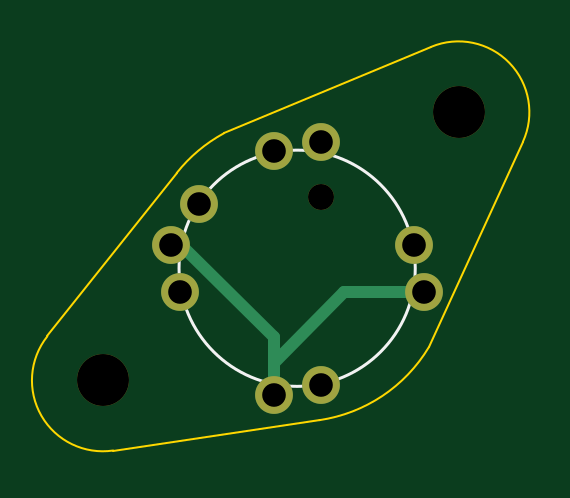
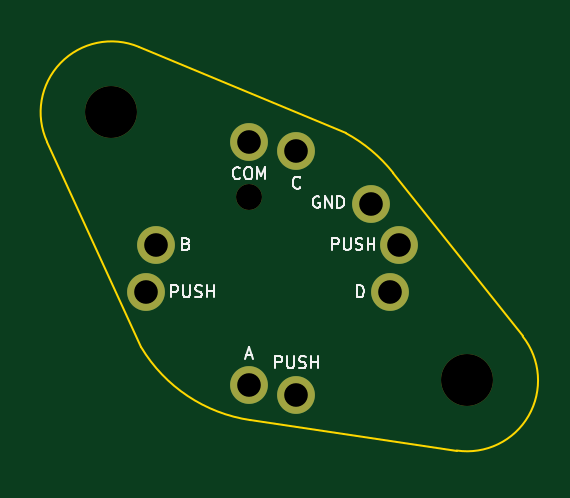
Circuit board: 11 layer files. Board 20.1 x 17.1 mm.
- bottom_copper: RH_RKJXM1015004_FacePlateTilted-B_Cu.gbl (756 bytes)
- bottom_mask: RH_RKJXM1015004_FacePlateTilted-B_Mask.gbs (839 bytes)
- paste: RH_RKJXM1015004_FacePlateTilted-B_Paste.gbp (474 bytes)
- bottom_silk: RH_RKJXM1015004_FacePlateTilted-B_Silkscreen.gbo (12249 bytes)
- outline: RH_RKJXM1015004_FacePlateTilted-Edge_Cuts.gm1 (1015 bytes)
- top_copper: RH_RKJXM1015004_FacePlateTilted-F_Cu.gtl (1103 bytes)
- top_mask: RH_RKJXM1015004_FacePlateTilted-F_Mask.gts (839 bytes)
- paste: RH_RKJXM1015004_FacePlateTilted-F_Paste.gtp (474 bytes)
- top_silk: RH_RKJXM1015004_FacePlateTilted-F_Silkscreen.gto (947 bytes)
- drill: RH_RKJXM1015004_FacePlateTilted-NPTH.drl (445 bytes)
- drill: RH_RKJXM1015004_FacePlateTilted-PTH.drl (468 bytes)

=== bottom_copper: RH_RKJXM1015004_FacePlateTilted-B_Cu.gbl ===
%TF.GenerationSoftware,KiCad,Pcbnew,7.0.5*%
%TF.CreationDate,2023-06-18T14:42:25+02:00*%
%TF.ProjectId,RH_RKJXM1015004_FacePlateTilted,52485f52-4b4a-4584-9d31-303135303034,rev?*%
%TF.SameCoordinates,Original*%
%TF.FileFunction,Copper,L2,Bot*%
%TF.FilePolarity,Positive*%
%FSLAX46Y46*%
G04 Gerber Fmt 4.6, Leading zero omitted, Abs format (unit mm)*
G04 Created by KiCad (PCBNEW 7.0.5) date 2023-06-18 14:42:25*
%MOMM*%
%LPD*%
G01*
G04 APERTURE LIST*
%TA.AperFunction,ComponentPad*%
%ADD10C,1.600000*%
%TD*%
G04 APERTURE END LIST*
D10*
X47850000Y-54300000D03*
X46650000Y-56000000D03*
X51000000Y-62350000D03*
X57350000Y-58000000D03*
X53000000Y-51650000D03*
X53000000Y-61950000D03*
X56950000Y-56000000D03*
X51000000Y-52050000D03*
X47050000Y-58000000D03*
M02*

=== bottom_mask: RH_RKJXM1015004_FacePlateTilted-B_Mask.gbs ===
%TF.GenerationSoftware,KiCad,Pcbnew,7.0.5*%
%TF.CreationDate,2023-06-18T14:42:25+02:00*%
%TF.ProjectId,RH_RKJXM1015004_FacePlateTilted,52485f52-4b4a-4584-9d31-303135303034,rev?*%
%TF.SameCoordinates,Original*%
%TF.FileFunction,Soldermask,Bot*%
%TF.FilePolarity,Negative*%
%FSLAX46Y46*%
G04 Gerber Fmt 4.6, Leading zero omitted, Abs format (unit mm)*
G04 Created by KiCad (PCBNEW 7.0.5) date 2023-06-18 14:42:25*
%MOMM*%
%LPD*%
G01*
G04 APERTURE LIST*
%ADD10C,1.100000*%
%ADD11C,1.600000*%
%ADD12C,2.200000*%
G04 APERTURE END LIST*
D10*
X53000000Y-54000000D03*
D11*
X47850000Y-54300000D03*
X46650000Y-56000000D03*
X51000000Y-62350000D03*
X57350000Y-58000000D03*
X53000000Y-51650000D03*
X53000000Y-61950000D03*
X56950000Y-56000000D03*
X51000000Y-52050000D03*
X47050000Y-58000000D03*
D12*
X43772759Y-61750000D03*
X58831000Y-50395700D03*
M02*

=== paste: RH_RKJXM1015004_FacePlateTilted-B_Paste.gbp ===
%TF.GenerationSoftware,KiCad,Pcbnew,7.0.5*%
%TF.CreationDate,2023-06-18T14:42:25+02:00*%
%TF.ProjectId,RH_RKJXM1015004_FacePlateTilted,52485f52-4b4a-4584-9d31-303135303034,rev?*%
%TF.SameCoordinates,Original*%
%TF.FileFunction,Paste,Bot*%
%TF.FilePolarity,Positive*%
%FSLAX46Y46*%
G04 Gerber Fmt 4.6, Leading zero omitted, Abs format (unit mm)*
G04 Created by KiCad (PCBNEW 7.0.5) date 2023-06-18 14:42:25*
%MOMM*%
%LPD*%
G01*
G04 APERTURE LIST*
G04 APERTURE END LIST*
M02*

=== bottom_silk: RH_RKJXM1015004_FacePlateTilted-B_Silkscreen.gbo (12249 bytes, source omitted) ===
=== outline: RH_RKJXM1015004_FacePlateTilted-Edge_Cuts.gm1 ===
%TF.GenerationSoftware,KiCad,Pcbnew,7.0.5*%
%TF.CreationDate,2023-06-18T14:42:25+02:00*%
%TF.ProjectId,RH_RKJXM1015004_FacePlateTilted,52485f52-4b4a-4584-9d31-303135303034,rev?*%
%TF.SameCoordinates,Original*%
%TF.FileFunction,Profile,NP*%
%FSLAX46Y46*%
G04 Gerber Fmt 4.6, Leading zero omitted, Abs format (unit mm)*
G04 Created by KiCad (PCBNEW 7.0.5) date 2023-06-18 14:42:25*
%MOMM*%
%LPD*%
G01*
G04 APERTURE LIST*
%TA.AperFunction,Profile*%
%ADD10C,0.100000*%
%TD*%
G04 APERTURE END LIST*
D10*
X52948133Y-63428998D02*
G75*
G03*
X57569867Y-60350069I-947533J6430598D01*
G01*
X57676624Y-47626688D02*
X48899234Y-51286015D01*
X41421731Y-59885708D02*
G75*
G03*
X44210702Y-64716352I2351669J-1862692D01*
G01*
X61558345Y-51645339D02*
G75*
G03*
X57676624Y-47626689I-2727345J1249639D01*
G01*
X48899227Y-51286001D02*
G75*
G03*
X46905346Y-52962559I3101473J-5712399D01*
G01*
X61558363Y-51645347D02*
X57569867Y-60350069D01*
X41421724Y-59885702D02*
X46905346Y-52962559D01*
X44210702Y-64716352D02*
X52948129Y-63428968D01*
M02*

=== top_copper: RH_RKJXM1015004_FacePlateTilted-F_Cu.gtl ===
%TF.GenerationSoftware,KiCad,Pcbnew,7.0.5*%
%TF.CreationDate,2023-06-18T14:42:25+02:00*%
%TF.ProjectId,RH_RKJXM1015004_FacePlateTilted,52485f52-4b4a-4584-9d31-303135303034,rev?*%
%TF.SameCoordinates,Original*%
%TF.FileFunction,Copper,L1,Top*%
%TF.FilePolarity,Positive*%
%FSLAX46Y46*%
G04 Gerber Fmt 4.6, Leading zero omitted, Abs format (unit mm)*
G04 Created by KiCad (PCBNEW 7.0.5) date 2023-06-18 14:42:25*
%MOMM*%
%LPD*%
G01*
G04 APERTURE LIST*
%TA.AperFunction,ComponentPad*%
%ADD10C,1.600000*%
%TD*%
%TA.AperFunction,Conductor*%
%ADD11C,0.500000*%
%TD*%
G04 APERTURE END LIST*
D10*
X47850000Y-54300000D03*
X46650000Y-56000000D03*
X51000000Y-62350000D03*
X57350000Y-58000000D03*
X53000000Y-51650000D03*
X53000000Y-61950000D03*
X56950000Y-56000000D03*
X51000000Y-52050000D03*
X47050000Y-58000000D03*
D11*
X51000000Y-59925000D02*
X47075000Y-56000000D01*
X51000000Y-62350000D02*
X51000000Y-59925000D01*
X47075000Y-56000000D02*
X46650000Y-56000000D01*
X51000000Y-61000000D02*
X51000000Y-62350000D01*
X57350000Y-58000000D02*
X54000000Y-58000000D01*
X54000000Y-58000000D02*
X51000000Y-61000000D01*
M02*

=== top_mask: RH_RKJXM1015004_FacePlateTilted-F_Mask.gts ===
%TF.GenerationSoftware,KiCad,Pcbnew,7.0.5*%
%TF.CreationDate,2023-06-18T14:42:25+02:00*%
%TF.ProjectId,RH_RKJXM1015004_FacePlateTilted,52485f52-4b4a-4584-9d31-303135303034,rev?*%
%TF.SameCoordinates,Original*%
%TF.FileFunction,Soldermask,Top*%
%TF.FilePolarity,Negative*%
%FSLAX46Y46*%
G04 Gerber Fmt 4.6, Leading zero omitted, Abs format (unit mm)*
G04 Created by KiCad (PCBNEW 7.0.5) date 2023-06-18 14:42:25*
%MOMM*%
%LPD*%
G01*
G04 APERTURE LIST*
%ADD10C,1.100000*%
%ADD11C,1.600000*%
%ADD12C,2.200000*%
G04 APERTURE END LIST*
D10*
X53000000Y-54000000D03*
D11*
X47850000Y-54300000D03*
X46650000Y-56000000D03*
X51000000Y-62350000D03*
X57350000Y-58000000D03*
X53000000Y-51650000D03*
X53000000Y-61950000D03*
X56950000Y-56000000D03*
X51000000Y-52050000D03*
X47050000Y-58000000D03*
D12*
X43772759Y-61750000D03*
X58831000Y-50395700D03*
M02*

=== paste: RH_RKJXM1015004_FacePlateTilted-F_Paste.gtp ===
%TF.GenerationSoftware,KiCad,Pcbnew,7.0.5*%
%TF.CreationDate,2023-06-18T14:42:25+02:00*%
%TF.ProjectId,RH_RKJXM1015004_FacePlateTilted,52485f52-4b4a-4584-9d31-303135303034,rev?*%
%TF.SameCoordinates,Original*%
%TF.FileFunction,Paste,Top*%
%TF.FilePolarity,Positive*%
%FSLAX46Y46*%
G04 Gerber Fmt 4.6, Leading zero omitted, Abs format (unit mm)*
G04 Created by KiCad (PCBNEW 7.0.5) date 2023-06-18 14:42:25*
%MOMM*%
%LPD*%
G01*
G04 APERTURE LIST*
G04 APERTURE END LIST*
M02*

=== top_silk: RH_RKJXM1015004_FacePlateTilted-F_Silkscreen.gto ===
%TF.GenerationSoftware,KiCad,Pcbnew,7.0.5*%
%TF.CreationDate,2023-06-18T14:42:25+02:00*%
%TF.ProjectId,RH_RKJXM1015004_FacePlateTilted,52485f52-4b4a-4584-9d31-303135303034,rev?*%
%TF.SameCoordinates,Original*%
%TF.FileFunction,Legend,Top*%
%TF.FilePolarity,Positive*%
%FSLAX46Y46*%
G04 Gerber Fmt 4.6, Leading zero omitted, Abs format (unit mm)*
G04 Created by KiCad (PCBNEW 7.0.5) date 2023-06-18 14:42:25*
%MOMM*%
%LPD*%
G01*
G04 APERTURE LIST*
%ADD10C,0.120000*%
%ADD11C,1.100000*%
%ADD12C,1.600000*%
%ADD13C,2.200000*%
G04 APERTURE END LIST*
D10*
X57000000Y-57000000D02*
G75*
G03*
X57000000Y-57000000I-5000000J0D01*
G01*
%LPC*%
D11*
X53000000Y-54000000D03*
D12*
X47850000Y-54300000D03*
X46650000Y-56000000D03*
X51000000Y-62350000D03*
X57350000Y-58000000D03*
X53000000Y-51650000D03*
X53000000Y-61950000D03*
X56950000Y-56000000D03*
X51000000Y-52050000D03*
X47050000Y-58000000D03*
D13*
X43772759Y-61750000D03*
X58831000Y-50395700D03*
%LPD*%
M02*

=== drill: RH_RKJXM1015004_FacePlateTilted-NPTH.drl ===
M48
; DRILL file {KiCad 7.0.5} date Sun Jun 18 14:42:29 2023
; FORMAT={-:-/ absolute / inch / decimal}
; #@! TF.CreationDate,2023-06-18T14:42:29+02:00
; #@! TF.GenerationSoftware,Kicad,Pcbnew,7.0.5
; #@! TF.FileFunction,NonPlated,1,2,NPTH
FMAT,2
INCH
; #@! TA.AperFunction,NonPlated,NPTH,ComponentDrill
T1C0.0433
; #@! TA.AperFunction,NonPlated,NPTH,ComponentDrill
T2C0.0866
%
G90
G05
T1
X2.0866Y-2.126
T2
X1.7233Y-2.4311
X2.3162Y-1.9841
T0
M30

=== drill: RH_RKJXM1015004_FacePlateTilted-PTH.drl ===
M48
; DRILL file {KiCad 7.0.5} date Sun Jun 18 14:42:29 2023
; FORMAT={-:-/ absolute / inch / decimal}
; #@! TF.CreationDate,2023-06-18T14:42:29+02:00
; #@! TF.GenerationSoftware,Kicad,Pcbnew,7.0.5
; #@! TF.FileFunction,Plated,1,2,PTH
FMAT,2
INCH
; #@! TA.AperFunction,Plated,PTH,ComponentDrill
T1C0.0394
%
G90
G05
T1
X1.8366Y-2.2047
X1.8524Y-2.2835
X1.8839Y-2.1378
X2.0079Y-2.0492
X2.0079Y-2.4547
X2.0866Y-2.0335
X2.0866Y-2.439
X2.2421Y-2.2047
X2.2579Y-2.2835
T0
M30

